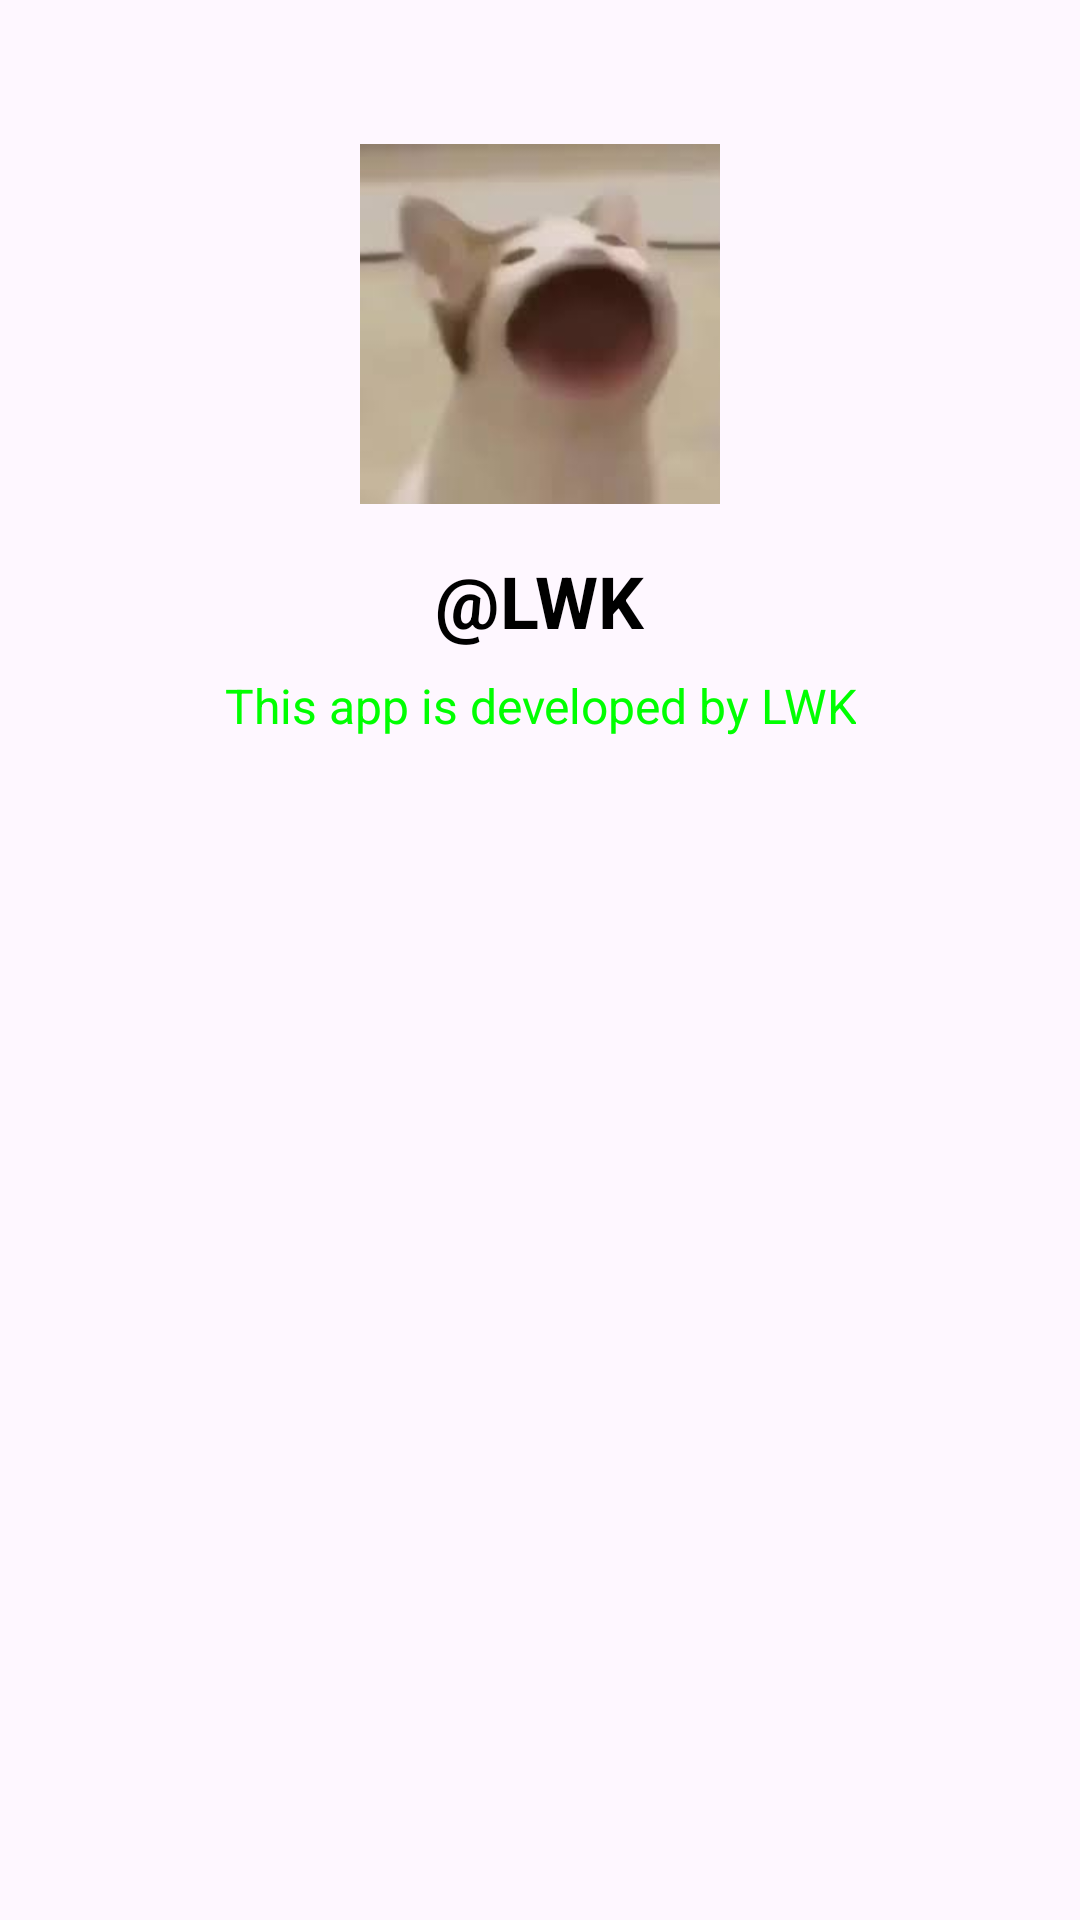

Layout XML and referenced resources for this Android screen:
<!-- AndroidManifest.xml: application theme Theme.FileTransferApp -->
<!-- res/layout/fragment_profile.xml -->
<LinearLayout
    xmlns:android="http://schemas.android.com/apk/res/android"
    xmlns:tools="http://schemas.android.com/tools"
    android:layout_width="match_parent"
    android:layout_height="match_parent"
    android:orientation="vertical"
    android:padding="16dp"
    tools:context=".ProfileFragment">

    
    <ImageView
        android:id="@+id/profile_image"
        android:layout_width="120dp"
        android:layout_height="120dp"
        android:layout_gravity="center"
        android:layout_marginTop="32dp"
        android:layout_marginBottom="16dp"
        android:src="@drawable/pfp_icon"
        android:scaleType="centerCrop"
        android:elevation="4dp"/>

    
    <TextView
        android:id="@+id/username"
        android:layout_width="wrap_content"
        android:layout_height="wrap_content"
        android:layout_gravity="center"
        android:text="@string/user_name"
        android:textSize="24sp"
        android:textColor="@color/black"
        android:textStyle="bold"
        android:layout_marginBottom="8dp" />

    
    <TextView
        android:id="@+id/bio"
        android:layout_width="wrap_content"
        android:layout_height="wrap_content"
        android:layout_gravity="center"
        android:text="@string/about_text"
        android:textSize="16sp"
        android:textColor="@color/green"
        android:paddingStart="24dp"
        android:paddingEnd="24dp"
        android:gravity="center"
        android:layout_marginBottom="16dp" />

</LinearLayout>
<!-- resources referenced by this layout -->
<resources>
  <color name="black">#FF000000</color>
  <color name="green">#00FF00</color>
  <!-- drawable pfp_icon: jpg bitmap (drawable, 2794 bytes) -->
  <string name="about_text">This app is developed by LWK</string>
  <string name="user_name">"@LWK"</string>
  <style name="Theme.FileTransferApp" parent="Base.Theme.FileTransferApp" />
  <style name="Base.Theme.FileTransferApp" parent="Theme.Material3.DayNight.NoActionBar">
          
          
      </style>
</resources>
